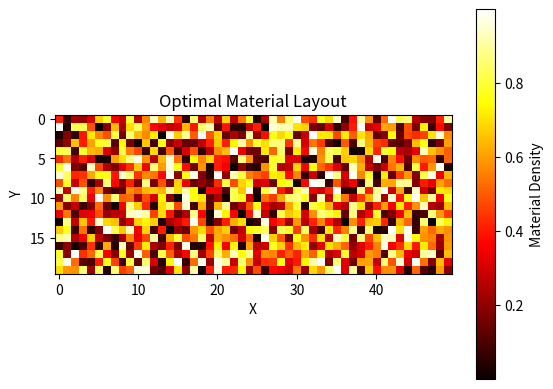

Recreate this plot in Python.
import numpy as np
import matplotlib.pyplot as plt

def solve_linear_system(K, rho, f):
    # Assuming K is a square matrix and rho is a diagonal matrix in the stiffness context
    n = K.shape[0]
    effective_K = K * rho.flatten()
    
    try:
        # Solving the system assuming f is 1D
        return np.linalg.solve(effective_K, f.flatten())
    except np.linalg.LinAlgError:
        return np.zeros_like(f.flatten())  # Return a zero vector if singular

def compute_upper_bound(u, f):
    # Ensure the result is a scalar
    return np.sum(f.flatten() * u.flatten())  # Scalar result representing the upper bound

def generate_pareto_cuts(k):
    return []

def solve_master_problem(master_type, *args):
    if master_type == 15:
        return np.random.rand(*args[0].shape), np.random.rand(*args[0].shape)
    elif master_type == 16:
        return np.random.rand(*args[0].shape), np.random.rand(*args[0].shape)

def topology_optimization(V, rho_1, f, K, ξ=0.01, max_iter=100):
    U = float('inf')
    rho_star = rho_1
    
    for k in range(max_iter):
        u_k = solve_linear_system(K, rho_1, f)
        upper_bound = compute_upper_bound(u_k, f)
        if upper_bound < U:
            U = upper_bound
            rho_star = rho_1
        
        P_k = generate_pareto_cuts(k)
        
        if len(P_k) == 1:
            eta_k, rho_1 = solve_master_problem(16, rho_1)
        else:
            eta_k, rho_1 = solve_master_problem(15, rho_1)
        
        if np.all((U - eta_k) / U < ξ):
            break
    
    return rho_star

def plot_optimal_layout(rho_star):
    plt.imshow(rho_star, cmap='hot', interpolation='nearest')
    plt.colorbar(label='Material Density')
    plt.title('Optimal Material Layout')
    plt.xlabel('X')
    plt.ylabel('Y')
    plt.show()

# Bridge structure problem setup
grid_size_x, grid_size_y = 50, 20  # Larger grid for the bridge
rho_1 = np.ones((grid_size_y, grid_size_x)) * 0.5  # Initial material distribution

# Volume fraction for material
V = 0.4

# Load vector (simulating a load applied at the center of the bridge)
f = np.zeros((grid_size_y * grid_size_x, ))
f[(grid_size_y // 2) * grid_size_x + (grid_size_x // 2)] = -1  # Load applied at the center

# Stiffness matrix (simplified)
K = np.random.rand(grid_size_y * grid_size_x, grid_size_y * grid_size_x)  # Simplified stiffness matrix for demonstration

# Running topology optimization
optimal_layout = topology_optimization(V, rho_1, f, K)
print("Optimal Material Layout:")
print(optimal_layout)

# Plotting the optimal material layout
plot_optimal_layout(optimal_layout)
